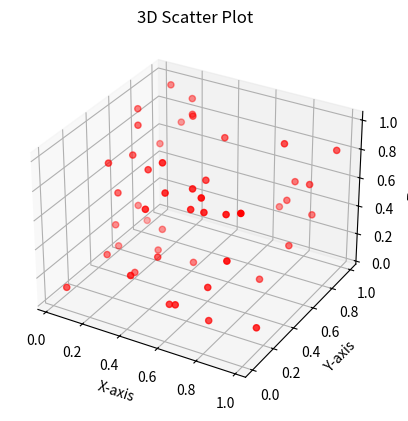

The matplotlib source for this figure:
# 3D SCATTER PLOT
import matplotlib.pyplot as plt
import numpy as np
from mpl_toolkits.mplot3d import Axes3D
x = np.random.rand(50)
y = np.random.rand(50)
z = np.random.rand(50)

fig = plt.figure()
ax = fig.add_subplot(111, projection='3d')

ax.scatter(x, y, z, color='red')
ax.set_xlabel("X-axis")
ax.set_ylabel("Y-axis")
ax.set_zlabel("Z-axis")
ax.set_title("3D Scatter Plot")
plt.show()